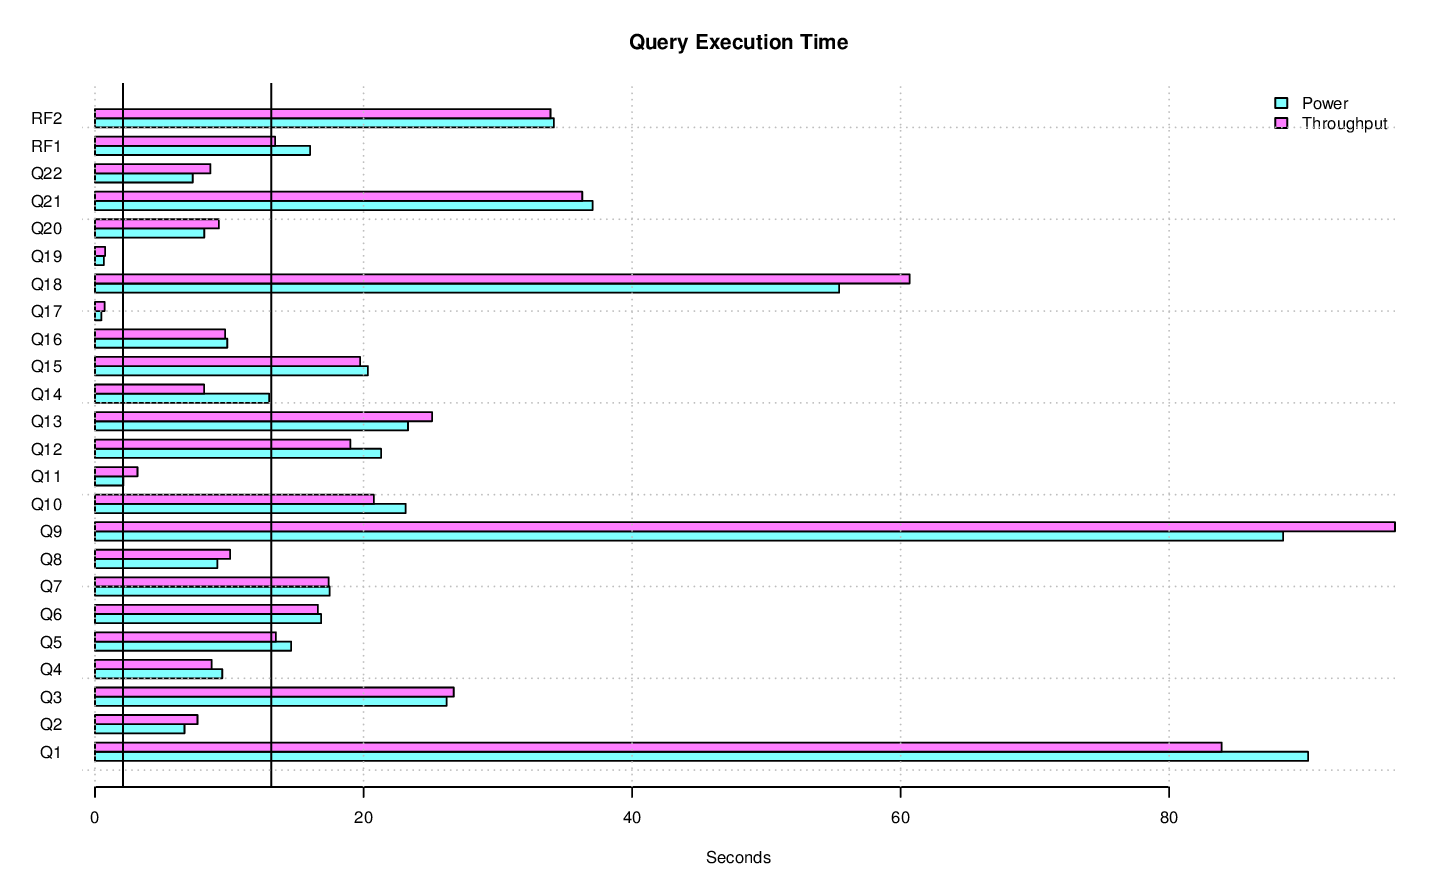

Values plotted in this chart, from the file beside it:
task_name, s_time, e_time, diff_time, seconds
LOAD, 2014-11-19 10:10:48.793232, 2014-11-19 10:22:01.855115, 00:11:13.061883, 673.1
PERF.POWER.RF1, 2014-11-19 10:22:04.307832, 2014-11-19 10:22:20.325856, 00:00:16.018024, 16.02
PERF.POWER.Q14, 2014-11-19 10:22:20.341598, 2014-11-19 10:22:33.312582, 00:00:12.970984, 12.97
PERF.POWER.Q2, 2014-11-19 10:22:33.335626, 2014-11-19 10:22:39.999991, 00:00:06.664365, 6.664
PERF.POWER.Q9, 2014-11-19 10:22:40.018355, 2014-11-19 10:24:08.509482, 00:01:28.491127, 88.49
PERF.POWER.Q20, 2014-11-19 10:24:08.525083, 2014-11-19 10:24:16.662862, 00:00:08.137779, 8.138
PERF.POWER.Q6, 2014-11-19 10:24:16.682207, 2014-11-19 10:24:33.526369, 00:00:16.844162, 16.84
PERF.POWER.Q17, 2014-11-19 10:24:33.544766, 2014-11-19 10:24:34.025741, 00:00:00.480975, 0.481
PERF.POWER.Q18, 2014-11-19 10:24:34.042785, 2014-11-19 10:25:29.463257, 00:00:55.420472, 55.42
PERF.POWER.Q8, 2014-11-19 10:25:29.477412, 2014-11-19 10:25:38.588972, 00:00:09.11156, 9.112
PERF.POWER.Q21, 2014-11-19 10:25:38.606237, 2014-11-19 10:26:15.667622, 00:00:37.061385, 37.06
PERF.POWER.Q13, 2014-11-19 10:26:15.687057, 2014-11-19 10:26:39.000199, 00:00:23.313142, 23.31
PERF.POWER.Q3, 2014-11-19 10:26:39.017165, 2014-11-19 10:27:05.205193, 00:00:26.188028, 26.19
PERF.POWER.Q22, 2014-11-19 10:27:05.226269, 2014-11-19 10:27:12.50583, 00:00:07.279561, 7.28
PERF.POWER.Q16, 2014-11-19 10:27:12.523856, 2014-11-19 10:27:22.372922, 00:00:09.849066, 9.849
PERF.POWER.Q4, 2014-11-19 10:27:22.393923, 2014-11-19 10:27:31.871757, 00:00:09.477834, 9.478
PERF.POWER.Q11, 2014-11-19 10:27:31.894217, 2014-11-19 10:27:34.005847, 00:00:02.11163, 2.112
PERF.POWER.Q15, 2014-11-19 10:27:34.023652, 2014-11-19 10:27:54.348642, 00:00:20.32499, 20.32
PERF.POWER.Q1, 2014-11-19 10:27:54.370648, 2014-11-19 10:29:24.716001, 00:01:30.345353, 90.35
PERF.POWER.Q10, 2014-11-19 10:29:24.737073, 2014-11-19 10:29:47.878805, 00:00:23.141732, 23.14
PERF.POWER.Q19, 2014-11-19 10:29:47.898946, 2014-11-19 10:29:48.554694, 00:00:00.655748, 0.6557
PERF.POWER.Q5, 2014-11-19 10:29:48.57511, 2014-11-19 10:30:03.183228, 00:00:14.608118, 14.61
PERF.POWER.Q7, 2014-11-19 10:30:03.205322, 2014-11-19 10:30:20.681837, 00:00:17.476515, 17.48
PERF.POWER.Q12, 2014-11-19 10:30:20.695938, 2014-11-19 10:30:42.003109, 00:00:21.307171, 21.31
PERF.POWER.RF2, 2014-11-19 10:30:42.01285, 2014-11-19 10:31:16.185472, 00:00:34.172622, 34.17
PERF.POWER, 2014-11-19 10:22:04.301415, 2014-11-19 10:31:16.195243, 00:09:11.893828, 551.9
PERF.THRUPUT.QS8.Q19, 2014-11-19 10:33:09.419994, 2014-11-19 10:33:10.38665, 00:00:00.966656, 0.9667
PERF.THRUPUT.QS9.Q8, 2014-11-19 10:33:09.422831, 2014-11-19 10:33:20.491956, 00:00:11.069125, 11.07
PERF.THRUPUT.QS3.Q8, 2014-11-19 10:33:09.415302, 2014-11-19 10:33:24.449521, 00:00:15.034219, 15.03
PERF.THRUPUT.RFST1.RF1, 2014-11-19 10:33:09.026965, 2014-11-19 10:33:26.165715, 00:00:17.13875, 17.14
PERF.THRUPUT.QS4.Q5, 2014-11-19 10:33:09.421029, 2014-11-19 10:33:27.388063, 00:00:17.967034, 17.97
PERF.THRUPUT.QS2.Q6, 2014-11-19 10:33:09.418226, 2014-11-19 10:33:27.41814, 00:00:17.999914, 18
PERF.THRUPUT.QS10.Q6, 2014-11-19 10:33:09.426071, 2014-11-19 10:33:27.420622, 00:00:17.994551, 17.99
PERF.THRUPUT.QS2.Q17, 2014-11-19 10:33:27.457036, 2014-11-19 10:33:28.386475, 00:00:00.929439, 0.9294
PERF.THRUPUT.QS6.Q10, 2014-11-19 10:33:09.417505, 2014-11-19 10:33:32.497434, 00:00:23.079929, 23.08
PERF.THRUPUT.QS2.Q14, 2014-11-19 10:33:28.398407, 2014-11-19 10:33:40.578338, 00:00:12.179931, 12.18
PERF.THRUPUT.QS11.Q15, 2014-11-19 10:33:09.417829, 2014-11-19 10:33:40.805964, 00:00:31.388135, 31.39
PERF.THRUPUT.QS3.Q5, 2014-11-19 10:33:24.518372, 2014-11-19 10:33:40.949211, 00:00:16.430839, 16.43
PERF.THRUPUT.QS1.Q21, 2014-11-19 10:33:09.417356, 2014-11-19 10:33:44.564963, 00:00:35.147607, 35.15
PERF.THRUPUT.QS5.Q21, 2014-11-19 10:33:09.413792, 2014-11-19 10:33:44.565035, 00:00:35.151243, 35.15
PERF.THRUPUT.QS9.Q13, 2014-11-19 10:33:20.536679, 2014-11-19 10:33:46.849695, 00:00:26.313016, 26.31
PERF.THRUPUT.QS11.Q14, 2014-11-19 10:33:40.821886, 2014-11-19 10:33:49.498075, 00:00:08.676189, 8.676
PERF.THRUPUT.QS10.Q15, 2014-11-19 10:33:27.460402, 2014-11-19 10:33:49.725647, 00:00:22.265245, 22.27
PERF.THRUPUT.QS3.Q4, 2014-11-19 10:33:40.983756, 2014-11-19 10:33:50.012484, 00:00:09.028728, 9.029
PERF.THRUPUT.QS2.Q16, 2014-11-19 10:33:40.594283, 2014-11-19 10:33:50.341888, 00:00:09.747605, 9.748
PERF.THRUPUT.QS2.Q19, 2014-11-19 10:33:50.354215, 2014-11-19 10:33:51.146719, 00:00:00.792504, 0.7925
PERF.THRUPUT.QS9.Q2, 2014-11-19 10:33:46.861955, 2014-11-19 10:33:54.009844, 00:00:07.147889, 7.148
PERF.THRUPUT.QS6.Q3, 2014-11-19 10:33:32.521239, 2014-11-19 10:33:57.765985, 00:00:25.244746, 25.24
PERF.THRUPUT.RFST1.RF2, 2014-11-19 10:33:26.175423, 2014-11-19 10:34:01.973118, 00:00:35.797695, 35.8
PERF.THRUPUT.RFST1, 2014-11-19 10:33:09.021346, 2014-11-19 10:34:01.980331, 00:00:52.958985, 52.96
PERF.THRUPUT.QS8.Q2, 2014-11-19 10:39:40.989951, 2014-11-19 10:39:51.622712, 00:00:10.632761, 10.63
PERF.THRUPUT.QS4.Q21, 2014-11-19 10:33:27.403774, 2014-11-19 10:34:02.774716, 00:00:35.370942, 35.37
PERF.THRUPUT.QS9.Q20, 2014-11-19 10:33:54.022341, 2014-11-19 10:34:03.109217, 00:00:09.086876, 9.087
PERF.THRUPUT.QS9.Q17, 2014-11-19 10:34:03.121288, 2014-11-19 10:34:03.635832, 00:00:00.514544, 0.5145
PERF.THRUPUT.QS5.Q15, 2014-11-19 10:33:44.579155, 2014-11-19 10:34:04.159604, 00:00:19.580449, 19.58
PERF.THRUPUT.QS3.Q6, 2014-11-19 10:33:50.024168, 2014-11-19 10:34:04.29741, 00:00:14.273242, 14.27
PERF.THRUPUT.QS3.Q17, 2014-11-19 10:34:04.309402, 2014-11-19 10:34:04.814627, 00:00:00.505225, 0.5052
PERF.THRUPUT.QS6.Q2, 2014-11-19 10:40:22.384787, 2014-11-19 10:40:30.328455, 00:00:07.943668, 7.944
PERF.THRUPUT.QS7.Q18, 2014-11-19 10:33:09.415978, 2014-11-19 10:34:08.05672, 00:00:58.640742, 58.64
PERF.THRUPUT.QS2.Q10, 2014-11-19 10:33:51.158844, 2014-11-19 10:34:08.322658, 00:00:17.163814, 17.16
... 279 more rows
